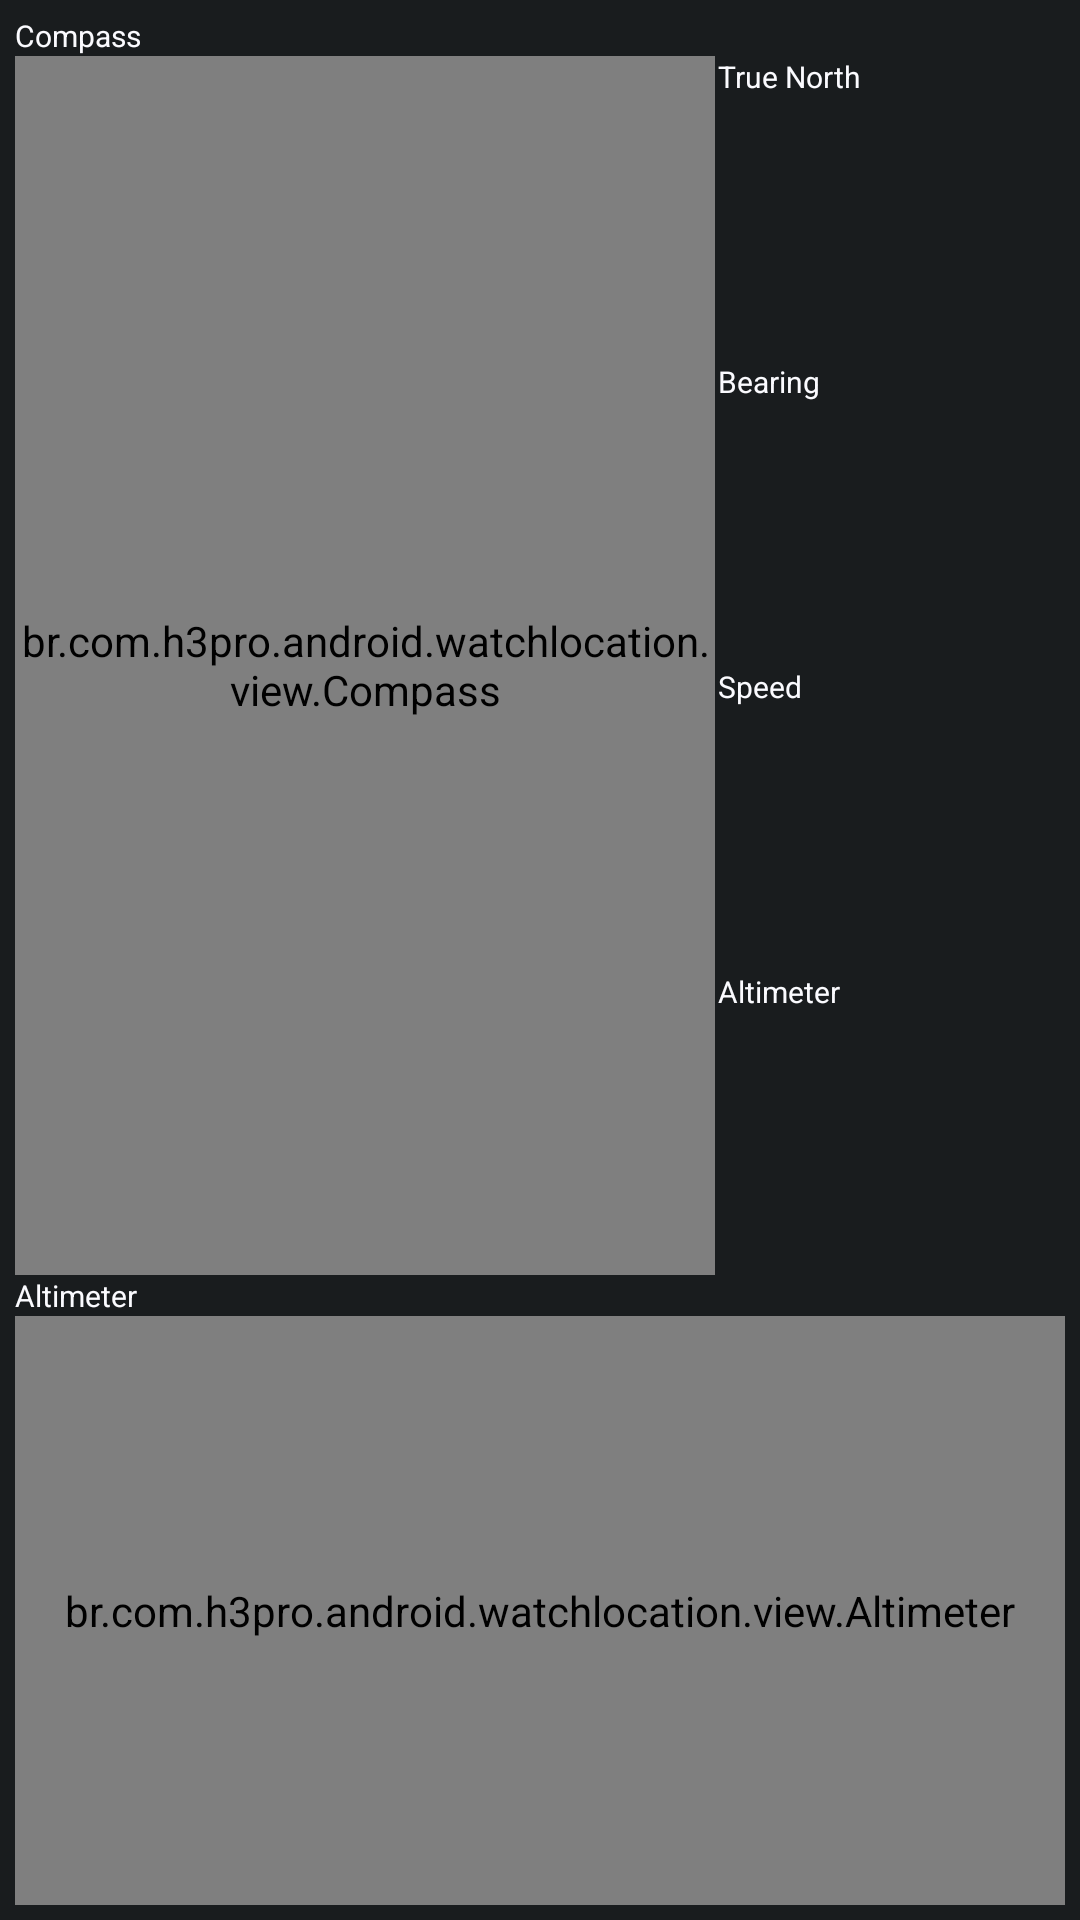

Android layout source for this screen:
<!-- AndroidManifest.xml: application theme android:Theme.DeviceDefault -->
<!-- res/layout/altimeter_fragment_location.xml -->
<?xml version="1.0" encoding="utf-8"?>
<LinearLayout xmlns:android="http://schemas.android.com/apk/res/android"
    android:orientation="vertical" android:layout_width="match_parent"
    android:layout_height="match_parent"
    android:padding="@dimen/H3.Padding">

    <LinearLayout
        android:orientation="vertical"
        android:layout_width="match_parent"
        android:layout_height="match_parent"
        android:layout_weight="1">

        <TextView
            android:layout_width="match_parent"
            android:layout_height="wrap_content"
            android:text="@string/txt_compass"
            android:id="@+id/descCompass"
            android:textAppearance="@style/H3.TextAppearance.Mini" />

        <LinearLayout
            android:orientation="horizontal"
            android:layout_width="match_parent"
            android:layout_height="match_parent">

            <br.com.h3pro.android.watchlocation.view.Compass
                android:layout_width="match_parent"
                android:layout_height="match_parent"
                android:layout_weight="1"
                android:id="@+id/viewCompass" />

            <LinearLayout
                android:orientation="vertical"
                android:layout_width="match_parent"
                android:layout_height="match_parent"
                android:layout_weight="2"
                android:paddingLeft="@dimen/H3.Text.Padding">

                <LinearLayout
                    android:orientation="vertical"
                    android:layout_width="match_parent"
                    android:layout_height="match_parent"
                    android:layout_weight="1">

                    <TextView
                        android:layout_width="wrap_content"
                        android:layout_height="wrap_content"
                        android:text="@string/txt_true_north"
                        android:id="@+id/txtCompass"
                        android:textAppearance="@style/H3.TextAppearance.Mini" />

                    <TextView
                        android:layout_width="wrap_content"
                        android:layout_height="wrap_content"
                        android:id="@+id/txtCompassValue"
                        android:textAppearance="@style/H3.TextAppearance.Mini" />
                </LinearLayout>
                <LinearLayout
                    android:orientation="vertical"
                    android:layout_width="match_parent"
                    android:layout_height="match_parent"
                    android:layout_weight="1">

                    <TextView
                        android:layout_width="wrap_content"
                        android:layout_height="wrap_content"
                        android:text="@string/txt_bearing"
                        android:id="@+id/txtBearing"
                        android:textAppearance="@style/H3.TextAppearance.Mini" />

                    <TextView
                        android:layout_width="wrap_content"
                        android:layout_height="wrap_content"
                        android:id="@+id/txtBearingValue"
                        android:textAppearance="@style/H3.TextAppearance.Mini" />
                </LinearLayout>
                <LinearLayout
                    android:orientation="vertical"
                    android:layout_width="match_parent"
                    android:layout_height="match_parent"
                    android:layout_weight="1">

                    <TextView
                        android:layout_width="wrap_content"
                        android:layout_height="wrap_content"
                        android:text="@string/txt_speed"
                        android:id="@+id/txtSpeed"
                        android:textAppearance="@style/H3.TextAppearance.Mini" />

                    <TextView
                        android:layout_width="wrap_content"
                        android:layout_height="wrap_content"
                        android:id="@+id/txtSpeedValue"
                        android:textAppearance="@style/H3.TextAppearance.Mini" />
                </LinearLayout>
                <LinearLayout
                    android:orientation="vertical"
                    android:layout_width="match_parent"
                    android:layout_height="match_parent"
                    android:layout_weight="1">

                    <TextView
                        android:layout_width="wrap_content"
                        android:layout_height="wrap_content"
                        android:text="@string/txt_altimeter"
                        android:id="@+id/txtAltimeter"
                        android:textAppearance="@style/H3.TextAppearance.Mini" />

                    <TextView
                        android:layout_width="wrap_content"
                        android:layout_height="wrap_content"
                        android:id="@+id/txtAltimeterValue"
                        android:textAppearance="@style/H3.TextAppearance.Mini" />
                </LinearLayout>

            </LinearLayout>
        </LinearLayout>
    </LinearLayout>

    <LinearLayout
        android:orientation="vertical"
        android:layout_width="match_parent"
        android:layout_height="match_parent"
        android:layout_weight="2">

        <TextView
            android:layout_width="match_parent"
            android:layout_height="wrap_content"
            android:text="@string/txt_altimeter"
            android:id="@+id/descAltimeter"
            android:textAppearance="@style/H3.TextAppearance.Mini" />

        <br.com.h3pro.android.watchlocation.view.Altimeter
           android:layout_width="match_parent"
           android:layout_height="match_parent"
           android:id="@+id/viewAltimeter" />

    </LinearLayout>

</LinearLayout>
<!-- resources referenced by this layout -->
<resources>
  <dimen name="H3.Padding">5dp</dimen>
  <dimen name="H3.Text.Padding">1dp</dimen>
  <string name="txt_altimeter">Altimeter</string>
  <string name="txt_bearing">Bearing</string>
  <string name="txt_compass">Compass</string>
  <string name="txt_speed">Speed</string>
  <string name="txt_true_north">True North</string>
  <style name="H3.TextAppearance.Mini" parent="android:TextAppearance">
          <item name="android:fontFamily">sans-serif</item>
          <item name="android:textSize">@dimen/H3.Text.Mini.FontSize</item>
          <item name="android:textColor">@color/H3.White</item>
      </style>
  <dimen name="H3.Text.Mini.FontSize">10dp</dimen>
  <color name="H3.White">#fffbfbff</color>
</resources>
